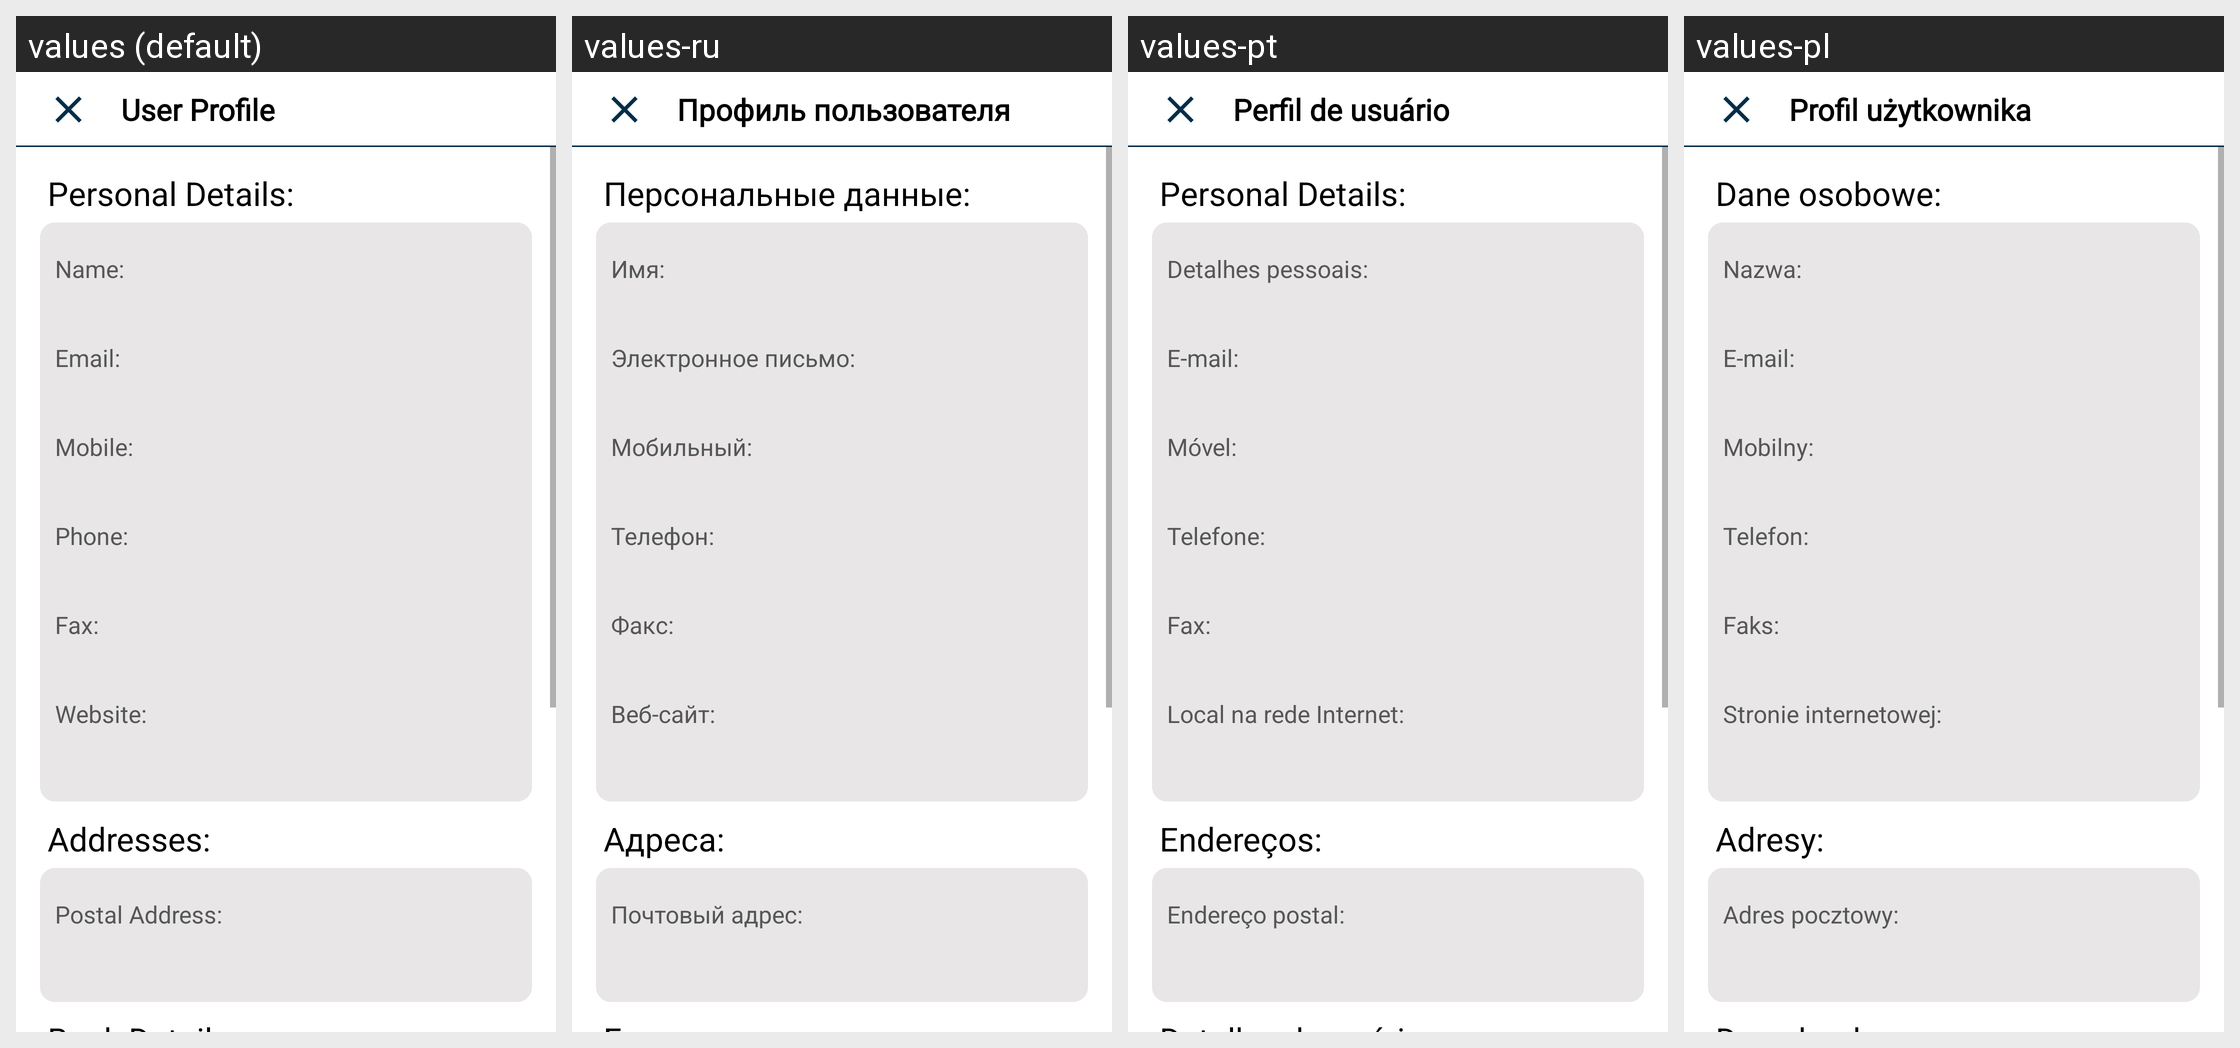

The same Android screen rendered under several of its app's locales, left to right. List the strings drawn on it with the default value and each locale's translation.
Android screen res/layout/user_prfl_scrn.xml rendered under 4 locales, left to right: values (default), values-ru, values-pt, values-pl. Device: Nexus 5 (rendered at 1080×1920; each locale shown at half size, 540×960, under a caption strip naming it); theme AppTheme.
Strings drawn on this screen, with the default value and each locale's value (text and hints the layout hard-codes, and strings that could not be matched under every locale, appear in the picture but are not listed):

user_profile
  values: User Profile
  values-ru: Профиль пользователя
  values-pt: Perfil de usuário
  values-pl: Profil użytkownika

personal_details
  values: Personal Details:
  values-ru: Персональные данные:
  values-pt: Personal Details:
  values-pl: Dane osobowe:

name_profl_lbl
  values: Name:
  values-ru: Имя:
  values-pt: Detalhes pessoais:
  values-pl: Nazwa:

email_profl_lbl
  values: Email:
  values-ru: Электронное письмо:
  values-pt: E-mail:
  values-pl: E-mail:

mobile_profl_lbl
  values: Mobile:
  values-ru: Мобильный:
  values-pt: Móvel:
  values-pl: Mobilny:

phone_profl_lbl
  values: Phone:
  values-ru: Телефон:
  values-pt: Telefone:
  values-pl: Telefon:

fax_profl_lbl
  values: Fax:
  values-ru: Факс:
  values-pt: Fax:
  values-pl: Faks:

website_profl_lbl
  values: Website:
  values-ru: Веб-сайт:
  values-pt: Local na rede Internet:
  values-pl: Stronie internetowej:

addresses_profl_lbl
  values: Addresses:
  values-ru: Адреса:
  values-pt: Endereços:
  values-pl: Adresy:

postal_address_profl_lbl
  values: Postal Address:
  values-ru: Почтовый адрес:
  values-pt: Endereço postal:
  values-pl: Adres pocztowy:
